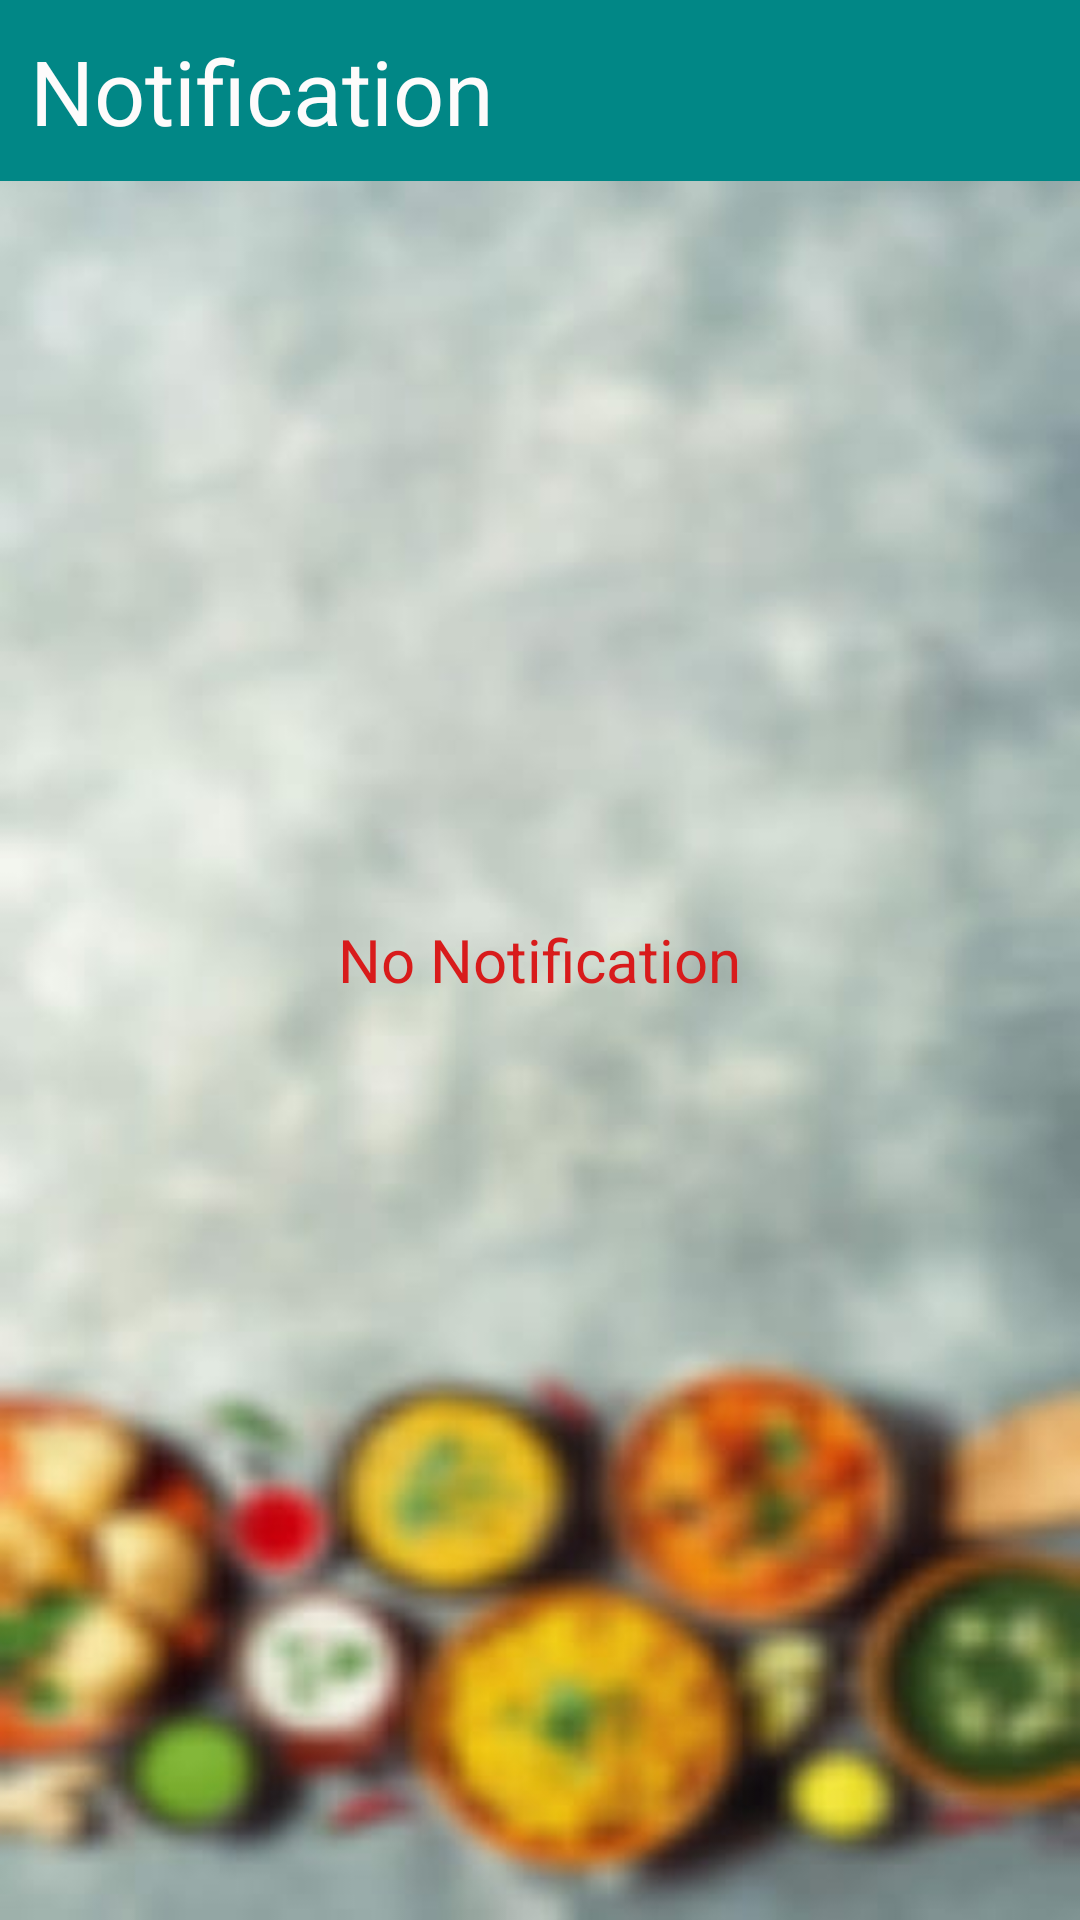

Reconstruct the res/layout file that produces this screen, plus the resources it refers to.
<!-- AndroidManifest.xml: application theme Theme.Dabbawala -->
<!-- res/layout/fragment_notification.xml -->
<?xml version="1.0" encoding="utf-8"?>
<RelativeLayout xmlns:android="http://schemas.android.com/apk/res/android"
    android:layout_width="match_parent"
    android:layout_height="match_parent"
    android:background="@drawable/spage">

    <TextView
        android:id="@+id/notifications"
        android:layout_width="match_parent"
        android:layout_height="wrap_content"
        android:layout_alignParentLeft="true"
        android:background="@color/teal_700"
        android:padding="10dp"
        android:text="Notification"
        android:textColor="#FDFBFB"
        android:textSize="30sp" />

    <TextView
        android:layout_width="wrap_content"
        android:layout_height="wrap_content"
        android:layout_centerInParent="true"
        android:gravity="center"
        android:text="No Notification"
        android:textColor="#D81B1B"
        android:textSize="20sp" />

</RelativeLayout>
<!-- resources referenced by this layout -->
<resources>
  <!-- drawable spage: jpeg bitmap (drawable-v24, 26808 bytes) -->
  <style name="Theme.Dabbawala" parent="Theme.MaterialComponents.DayNight.NoActionBar">
          
          <item name="colorPrimary">@color/purple_500</item>
          <item name="colorPrimaryVariant">@color/purple_700</item>
          <item name="colorOnPrimary">@color/white</item>
          
          <item name="colorSecondary">@color/teal_200</item>
          <item name="colorSecondaryVariant">@color/teal_700</item>
          <item name="colorOnSecondary">@color/black</item>
          
          <item name="android:statusBarColor" tools:targetApi="l">?attr/colorPrimaryVariant</item>
          
      </style>
  <!-- not gathered from this repository: default colours our renderer supplied (Android Studio template values) -->
  <color name="purple_500">#FF6200EE</color>
  <color name="purple_700">#FF3700B3</color>
  <color name="teal_200">#FF03DAC5</color>
  <color name="teal_700">#FF018786</color>
  <color name="black">#FF000000</color>
  <color name="white">#FFFFFFFF</color>
</resources>
